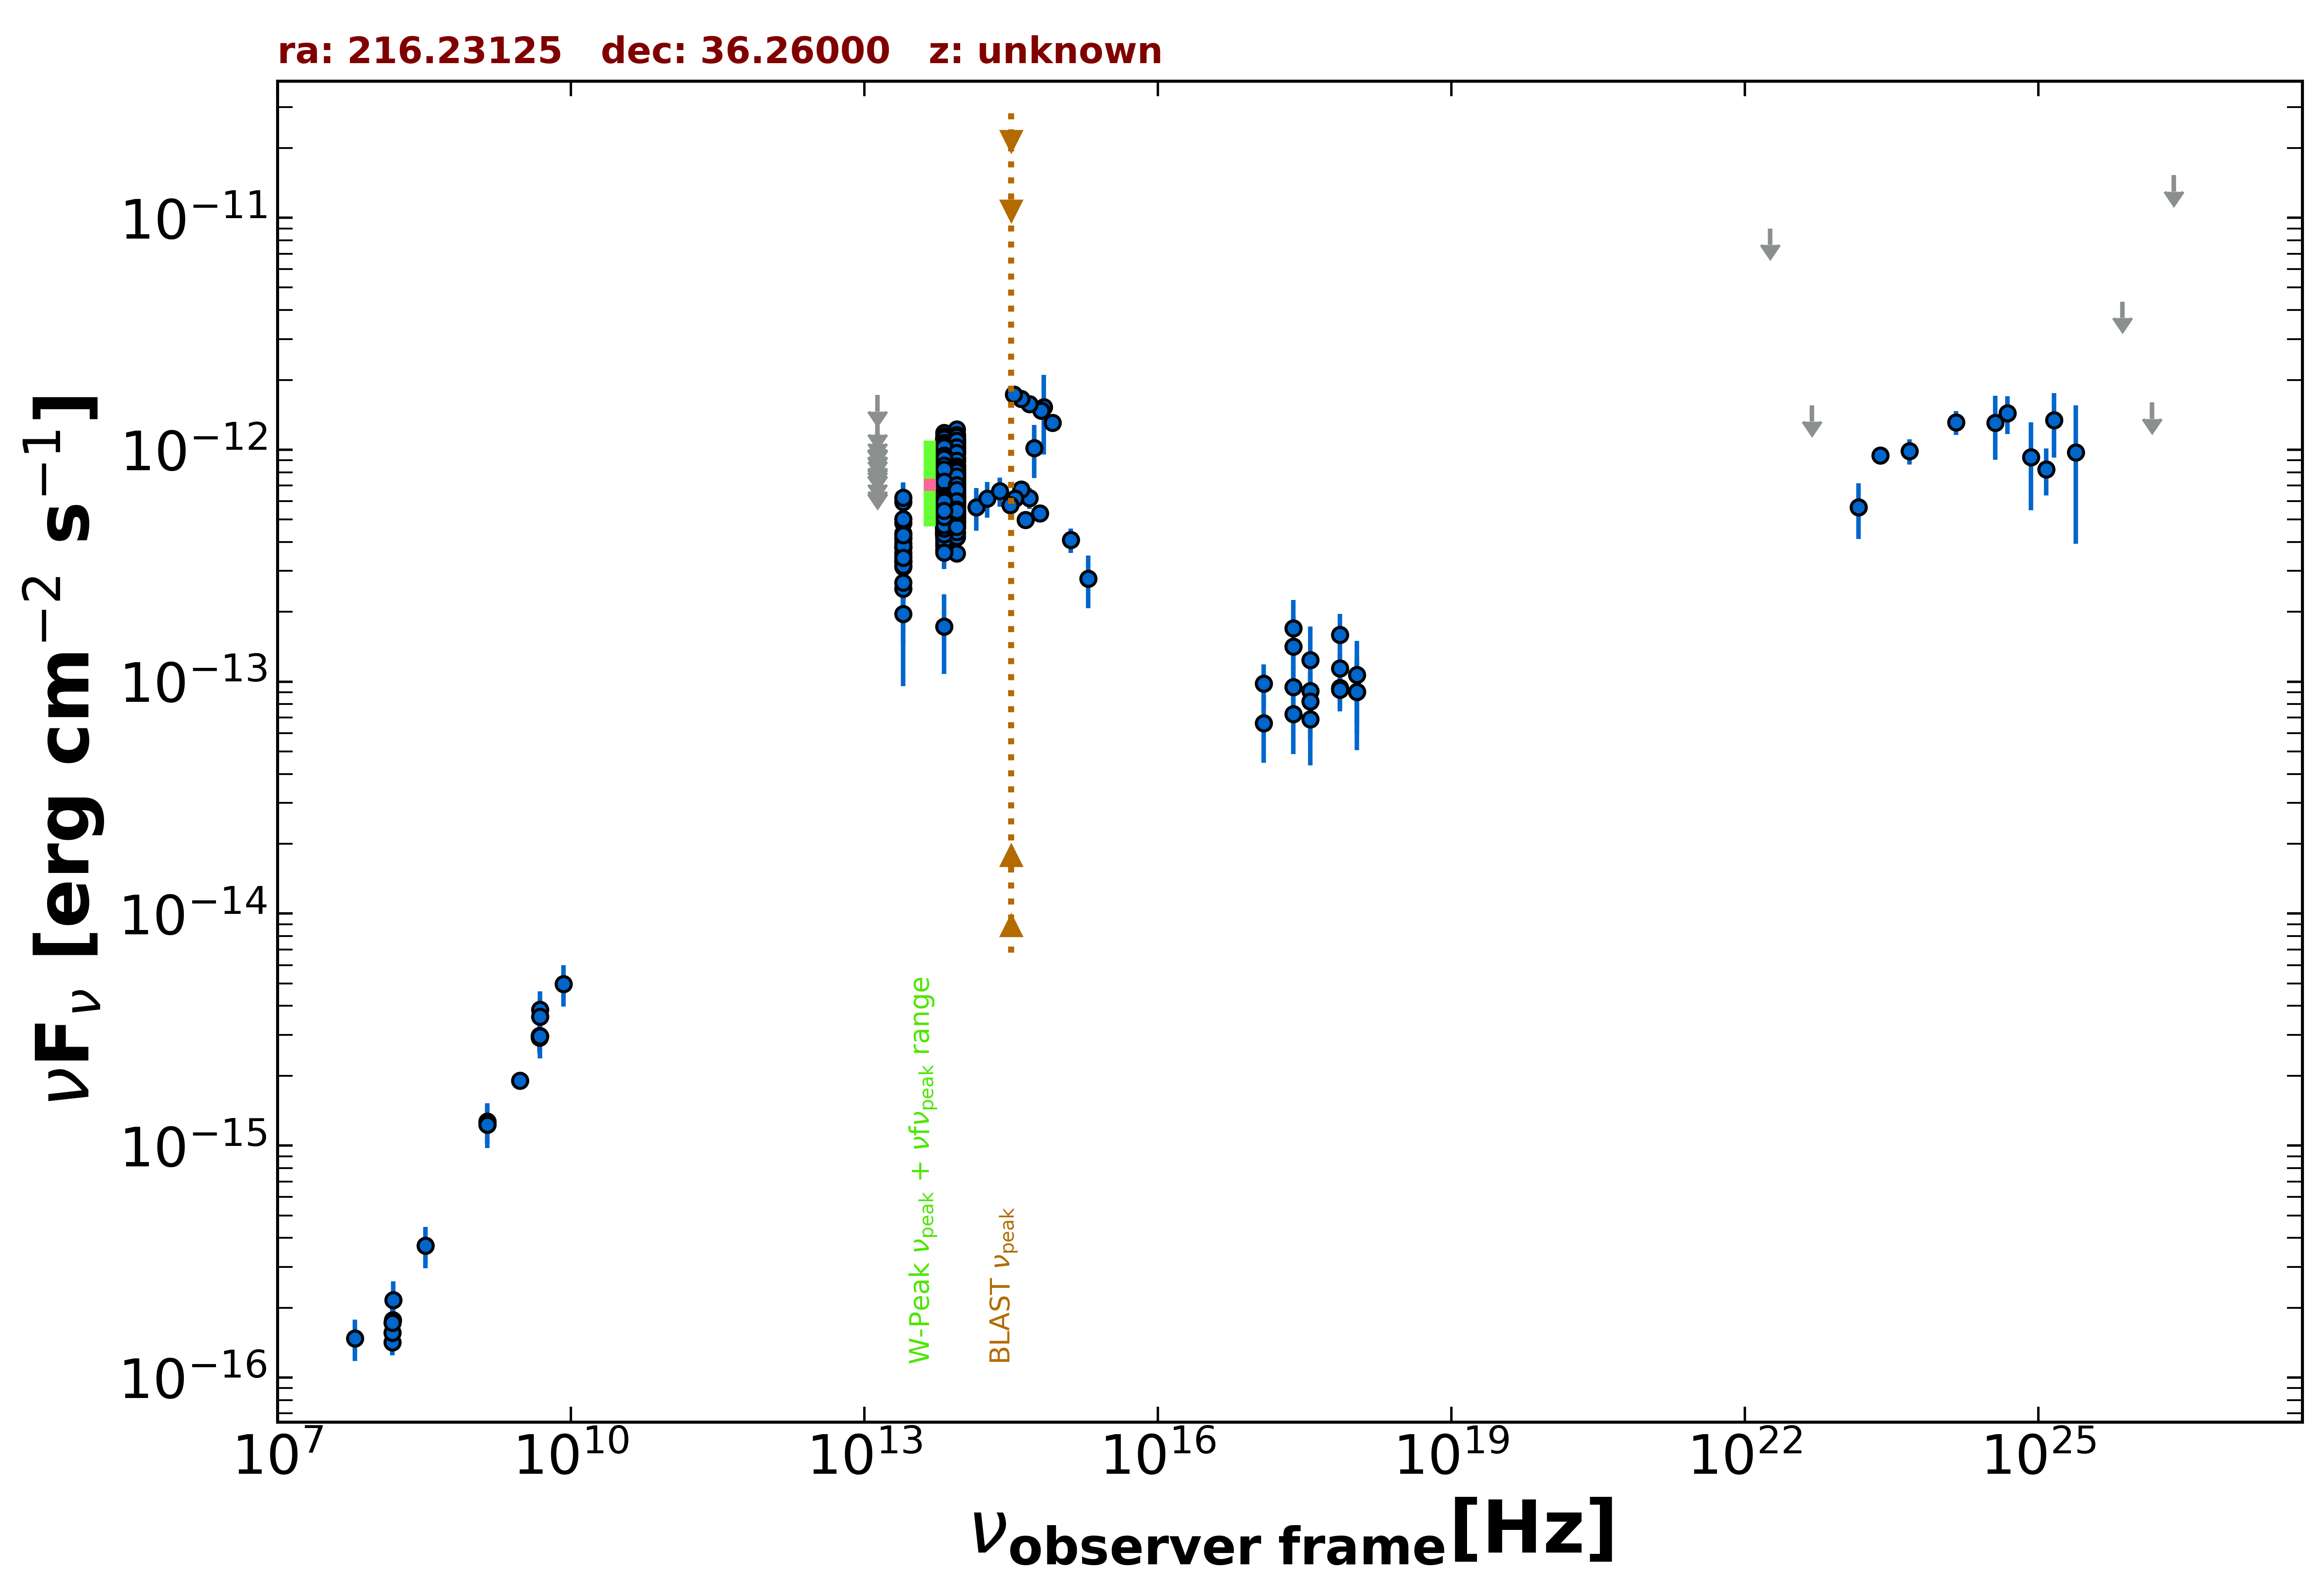

Source data for this figure (header and first rows):
freq., flux, err_flux, MJD_start, MJD_end, flag, catalog, reference
1.400e+09, 1.229e-15, 2.000e-18, 55000, 55000, , FIRST, White et al. 1997  ApJ  475 479
1.400e+09, 1.268e-15, 3.750e-17, 55000, 55000, , NVSS, Condon et al. 1998  AJ  115  1693
3.000e+09, 1.904e-15, 9.500e-18, 55000, 55000, , VLASSQL, Gordon et al. 2021  ApJS  255  30
2.418e+17, 1.696e-13, 5.550e-14, 55000, 55000, , RASS, Boller et al. 2016  A&A  103  1
2.418e+17, 9.470e-14, 2.181e-14, 55473, 58864, , 1OUSX, Giommi et al. in preparation
1.209e+17, 9.817e-14, 2.074e-14, 55473, 58864, , 1OUSX, Giommi et al. in preparation
3.627e+17, 9.124e-14, 2.286e-14, 55473, 58864, , 1OUSX, Giommi et al. in preparation
7.253e+17, 1.142e-13, 1.718e-14, 55473, 58864, , 1OUSX, Giommi et al. in preparation
1.088e+18, 9.042e-14, 3.116e-14, 55473, 58864, , 1OUSX, Giommi et al. in preparation
7.253e+17, 9.394e-14, 1.793e-14, 55000, 55000, , 2SXPS, Evans et al. 2020  ApJS  247  54
1.209e+17, 6.611e-14, 2.134e-14, 55000, 55000, , 2SXPS, Evans et al. 2020  ApJS  247  54
3.627e+17, 8.213e-14, 2.639e-14, 55000, 55000, , 2SXPS, Evans et al. 2020  ApJS  247  54
1.088e+18, 1.072e-13, 4.251e-14, 55000, 55000, , 2SXPS, Evans et al. 2020  ApJS  247  54
1.500e+08, 1.416e-16, 1.510e-17, 55000, 55000, , TGSS150, Intema et al. 2017  A&A  598  A781
4.800e+09, 2.928e-15, 2.880e-16, 55000, 55000, , GB6, Gregory et al. 1996  ApJS  103  427
4.800e+09, 2.976e-15, 4.800e-16, 55000, 55000, , GB87, Gregory et al. 1992  VizieR  VIII/14/j20…
1.389e+14, 5.645e-13, 1.178e-13, 55000, 55000, , 2MASS, Skrutskie et al. 2006  AJ  131  1163
1.804e+14, 6.167e-13, 1.085e-13, 55000, 55000, , 2MASS, Skrutskie et al. 2006  AJ  131  1163
2.427e+14, 6.632e-13, 9.500e-14, 55000, 55000, , 2MASS, Skrutskie et al. 2006  AJ  131  1163
8.817e+13, 6.336e-13, 2.750e-15, 55000, 55000, , UNWISE, Schlafly et al. 2019  ApJS  240  30
6.517e+13, 5.829e-13, 3.800e-15, 55000, 55000, , UNWISE, Schlafly et al. 2019  ApJS  240  30
8.817e+13, 5.878e-13, 1.460e-14, 55000, 55000, , WISE, Wright et al. 2010  AJ  140  1868
6.517e+13, 5.632e-13, 1.455e-14, 55000, 55000, , WISE, Wright et al. 2010  AJ  140  1868
2.498e+13, 3.801e-13, 2.840e-14, 55000, 55000, , WISE, Wright et al. 2010  AJ  140  1868
1.363e+13, 2.701e-13, 1.074e-13, 55000, 55000, , WISE, Wright et al. 2010  AJ  140  1868
8.817e+13, 6.669e-13, 3.135e-14, 56668, 56668, , NEOWISE, Mainzer et al. 2014  ApJ  792  30
6.517e+13, 5.647e-13, 5.365e-14, 56668, 56668, , NEOWISE, Mainzer et al. 2014  ApJ  792  30
8.817e+13, 6.687e-13, 3.265e-14, 56668, 56668, , NEOWISE, Mainzer et al. 2014  ApJ  792  30
6.517e+13, 5.549e-13, 3.685e-14, 56668, 56668, , NEOWISE, Mainzer et al. 2014  ApJ  792  30
8.817e+13, 6.345e-13, 2.920e-14, 56667, 56667, , NEOWISE, Mainzer et al. 2014  ApJ  792  30
6.517e+13, 6.337e-13, 4.150e-14, 56667, 56667, , NEOWISE, Mainzer et al. 2014  ApJ  792  30
8.817e+13, 6.178e-13, 2.960e-14, 56667, 56667, , NEOWISE, Mainzer et al. 2014  ApJ  792  30
6.517e+13, 6.484e-13, 4.420e-14, 56667, 56667, , NEOWISE, Mainzer et al. 2014  ApJ  792  30
8.817e+13, 5.723e-13, 2.845e-14, 56667, 56667, , NEOWISE, Mainzer et al. 2014  ApJ  792  30
6.517e+13, 6.124e-13, 3.780e-14, 56667, 56667, , NEOWISE, Mainzer et al. 2014  ApJ  792  30
8.817e+13, 6.996e-13, 2.965e-14, 56667, 56667, , NEOWISE, Mainzer et al. 2014  ApJ  792  30
6.517e+13, 6.348e-13, 5.390e-14, 56667, 56667, , NEOWISE, Mainzer et al. 2014  ApJ  792  30
8.817e+13, 6.755e-13, 3.235e-14, 56667, 56667, , NEOWISE, Mainzer et al. 2014  ApJ  792  30
6.517e+13, 6.204e-13, 3.715e-14, 56667, 56667, , NEOWISE, Mainzer et al. 2014  ApJ  792  30
8.817e+13, 6.977e-13, 3.855e-14, 56667, 56667, , NEOWISE, Mainzer et al. 2014  ApJ  792  30
6.517e+13, 6.796e-13, 5.015e-14, 56667, 56667, , NEOWISE, Mainzer et al. 2014  ApJ  792  30
8.817e+13, 6.258e-13, 2.825e-14, 56667, 56667, , NEOWISE, Mainzer et al. 2014  ApJ  792  30
6.517e+13, 6.337e-13, 4.320e-14, 56667, 56667, , NEOWISE, Mainzer et al. 2014  ApJ  792  30
8.817e+13, 6.614e-13, 2.925e-14, 56667, 56667, , NEOWISE, Mainzer et al. 2014  ApJ  792  30
6.517e+13, 6.993e-13, 4.190e-14, 56667, 56667, , NEOWISE, Mainzer et al. 2014  ApJ  792  30
8.817e+13, 6.951e-13, 3.330e-14, 56667, 56667, , NEOWISE, Mainzer et al. 2014  ApJ  792  30
6.517e+13, 6.678e-13, 4.985e-14, 56667, 56667, , NEOWISE, Mainzer et al. 2014  ApJ  792  30
8.817e+13, 7.483e-13, 3.035e-14, 56667, 56667, , NEOWISE, Mainzer et al. 2014  ApJ  792  30
6.517e+13, 6.660e-13, 4.480e-14, 56667, 56667, , NEOWISE, Mainzer et al. 2014  ApJ  792  30
8.817e+13, 6.755e-13, 2.990e-14, 56667, 56667, , NEOWISE, Mainzer et al. 2014  ApJ  792  30
6.517e+13, 6.102e-13, 4.105e-14, 56667, 56667, , NEOWISE, Mainzer et al. 2014  ApJ  792  30
8.817e+13, 5.922e-13, 3.440e-14, 56667, 56667, , NEOWISE, Mainzer et al. 2014  ApJ  792  30
6.517e+13, 4.983e-13, 3.905e-14, 56667, 56667, , NEOWISE, Mainzer et al. 2014  ApJ  792  30
8.817e+13, 6.511e-13, 3.300e-14, 56667, 56667, , NEOWISE, Mainzer et al. 2014  ApJ  792  30
6.517e+13, 6.472e-13, 4.415e-14, 56667, 56667, , NEOWISE, Mainzer et al. 2014  ApJ  792  30
8.817e+13, 6.380e-13, 3.470e-14, 57206, 57206, , NEOWISE, Mainzer et al. 2014  ApJ  792  30
6.517e+13, 5.033e-13, 4.035e-14, 57206, 57206, , NEOWISE, Mainzer et al. 2014  ApJ  792  30
8.817e+13, 6.015e-13, 6.380e-14, 57205, 57205, , NEOWISE, Mainzer et al. 2014  ApJ  792  30
6.517e+13, 4.955e-13, 3.885e-14, 57205, 57205, , NEOWISE, Mainzer et al. 2014  ApJ  792  30
8.817e+13, 6.032e-13, 2.780e-14, 57205, 57205, , NEOWISE, Mainzer et al. 2014  ApJ  792  30
... 787 more rows
